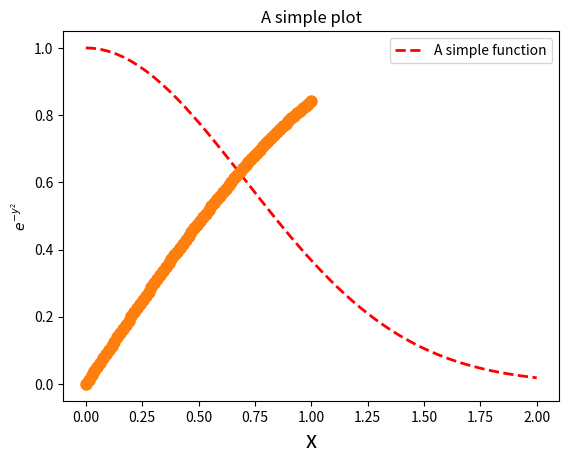
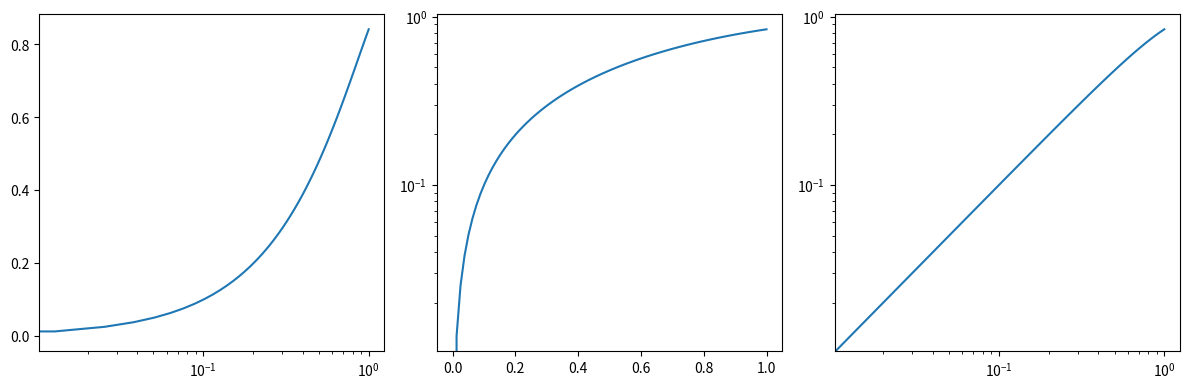
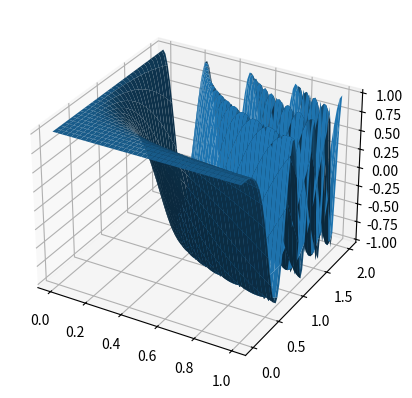
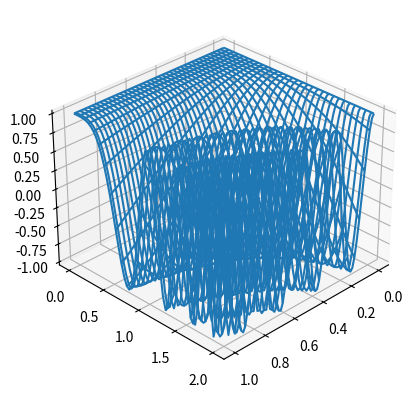
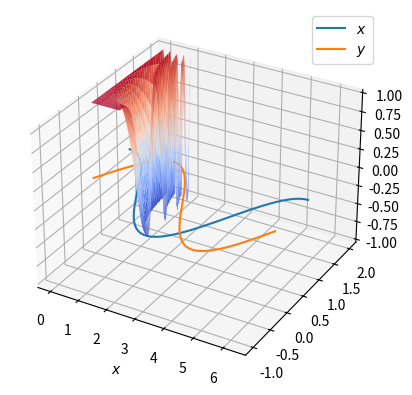
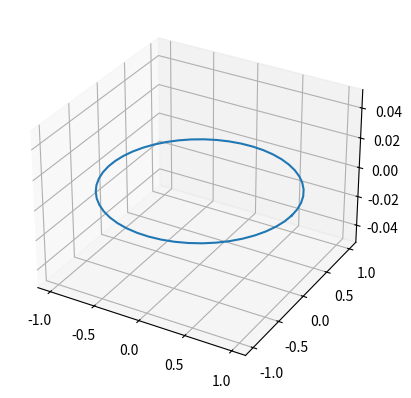
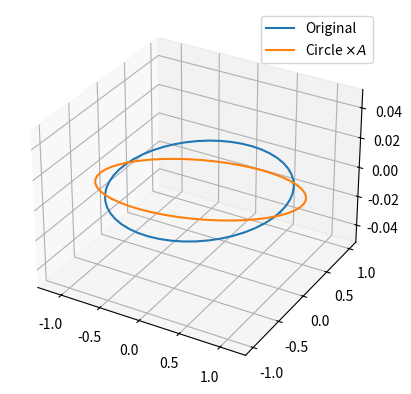
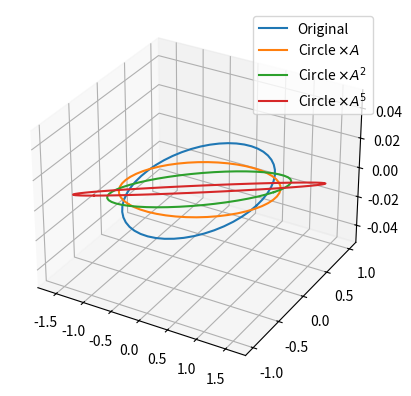

These figures' Python source, in order:
import numpy 
from matplotlib import pyplot
from mpl_toolkits.mplot3d.axes3d import Axes3D
from matplotlib import cm


#Plotting simple functions

x = numpy.linspace(0.0, 1.0, 80)
y = numpy.linspace(0.0, 2.0, 60)
sin = numpy.sin(x)
e = numpy.exp(-y**2)
pyplot.plot(x, sin)


pyplot.show()

pyplot.plot(y, e, 'r--', linewidth = 2, label = 'A simple function')
pyplot.xlabel(r"$y$")
pyplot.ylabel(r"$e^{-y^2}$")
pyplot.title("A simple plot")
pyplot.legend()

pyplot.show()

pyplot.plot(x, sin, marker = "o", markersize = 8)
pyplot.xlabel("x", size=16)

pyplot.show()

#Plotting several subplots
fig = pyplot.figure(figsize = (12, 4))
ax1 = fig.add_subplot(131)
ax1.semilogx(x,sin)
ax2 = fig.add_subplot(132)
ax2.semilogy(x,sin)
ax3 = fig.add_subplot(133)
ax3.loglog(x,sin)
fig.tight_layout()

pyplot.show()

#3D Plots
X, Y = numpy.meshgrid(x, y)

"""We could not build z directly from the vectors x, y as they have different sizes. The variables
X, Y are instead matrices with the same size which can be used"""

Z = numpy.cos(2.0 * numpy.pi * X * Y**2)
fig = pyplot.figure()
ax = fig.add_subplot(111, projection='3d')
ax.plot_surface(X, Y, Z)

pyplot.show()
#3D Wireframe plot
fig = pyplot.figure()
ax = fig.add_subplot(111, projection='3d')
ax.plot_wireframe(X, Y, Z)
ax.view_init(30, 45)
pyplot.show()
#3D Surface plot
fig = pyplot.figure()
ax = fig.add_subplot(111, projection='3d')
ax.plot_surface(X, Y, Z, cmap = cm.coolwarm)
pyplot.show()

#X-Y Unit circle plot
theta = numpy.linspace(0, 2.0 * numpy.pi)
x = numpy.cos(theta)
y = numpy.sin(theta)
pyplot.plot(theta, x, label=r"$x$")
pyplot.plot(theta, y, label=r"$y$")
pyplot.xlabel(r"$x$")
pyplot.legend()
pyplot.show()

#3D Unit circle plot
fig = pyplot.figure()
ax = fig.add_subplot(111, projection='3d')
ax.plot3D(x, y, 0);
pyplot.show()

#Matrix effects on unit circle
A = numpy.random.randn(2,2)
print(numpy.linalg.eig(A))

x1 = x.copy()
y1 = y.copy()
r = numpy.vstack((x, y))
for i in range(len(x)):
    r1 = numpy.dot(A, r[:,i])
    x1[i] = r1[0]
    y1[i] = r1[1]

fig = pyplot.figure()
ax = fig.add_subplot(111, projection='3d')
ax.plot3D(x, y, 0, label = "Original")
ax.plot3D(x1, y1, 0, label = r"Circle $\times A$")
pyplot.legend();
pyplot.show()

x2 = x.copy()
y2 = y.copy()
x5 = x.copy()
y5 = y.copy()
r = numpy.vstack((x, y))

for i in range(len(x)):
    r2 = numpy.dot(numpy.linalg.matrix_power(A,2), r[:,i]) #A^2 Effect
    r5 = numpy.dot(numpy.linalg.matrix_power(A,5), r[:,i]) #A^5 Effect
    x2[i] = r2[0]
    y2[i] = r2[1]
    x5[i] = r5[0]
    y5[i] = r5[1]

fig = pyplot.figure()
ax = fig.add_subplot(111, projection='3d')
ax.plot3D(x, y, 0, label = "Original")
ax.plot3D(x1, y1, 0, label = r"Circle $\times A$")
ax.plot3D(x2, y2, 0, label = r"Circle $\times A^2$")
ax.plot3D(x5, y5, 0, label = r"Circle $\times A^5$")
pyplot.legend();
pyplot.show()

"""The circles become ellipses. The semi-major axes align themselves with the eigenvectors. The
size of the axis is multiplied by the appropriate eigenvalue each time: eigenvalues greater than
one lead to the size diverging."""
